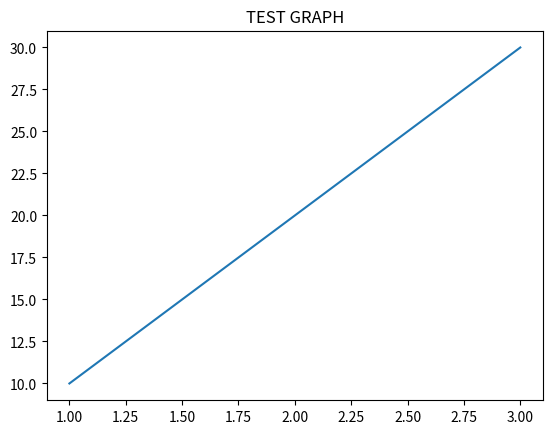

Recreate this plot in Python.
import matplotlib.pyplot as plt

plt.plot([1, 2, 3], [10, 20, 30])
plt.title("TEST GRAPH")
plt.show()
